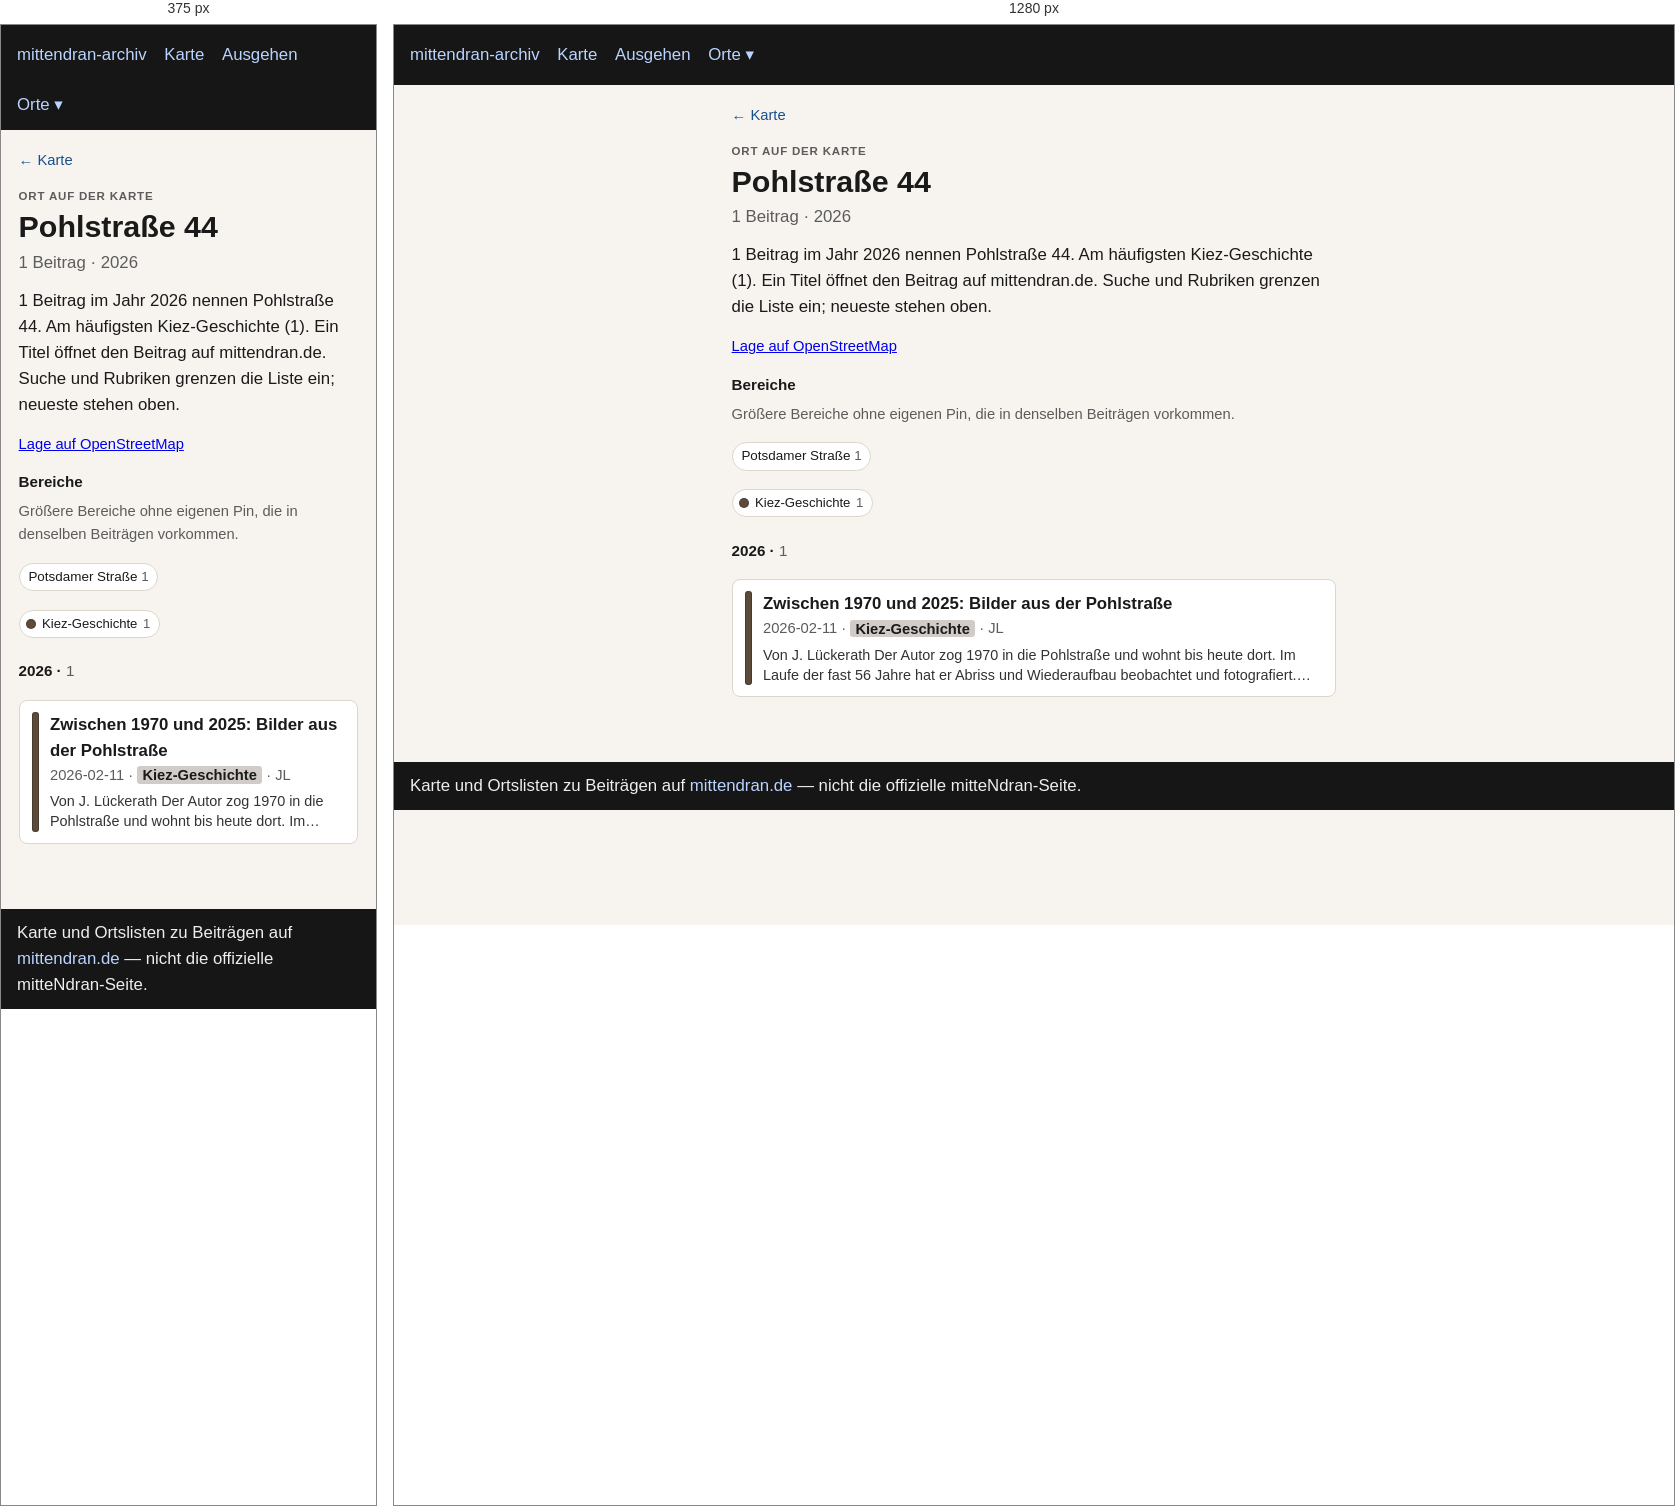
Rendered at 375 px and 1280 px, left to right.

<!-- file: index.html -->
<!doctype html>
<html lang="de">
<head>
  <meta charset="utf-8" />
  <meta name="viewport" content="width=device-width, initial-scale=1" />
  <title>Pohlstraße 44</title>
  <link rel="stylesheet" href="../../assets/style.css?v=3" />
</head>
<body>
  <header>
    <nav>
      <a href="../../index.html">mittendran-archiv</a>
      <a href="../../map.html">Karte</a>
      <a href="../../ausgehen.html">Ausgehen</a>
      <div class="nav-drop"><button type="button" class="nav-drop-btn" aria-expanded="false" aria-haspopup="true">Orte ▾</button><div class="nav-menu" role="group"><a href="../../places/gleisdreieck/">Gleisdreieck</a><a href="../../places/potsdamer-strasse/">Potsdamer Straße</a><a href="../../places/potsdamer-platz/">Potsdamer Platz</a></div></div>
    </nav>
  </header>
  
<main class="place-page">
  <p class="place-back"><a href="../../map.html">← Karte</a></p>
  <p class="place-kicker">Ort auf der Karte</p>
  <h1>Pohlstraße 44</h1>
  <p class="place-stats">1 Beitrag · 2026</p>
  <p class="lead">1 Beitrag im Jahr 2026 nennen Pohlstraße 44. Am häufigsten Kiez-Geschichte (1). Ein Titel öffnet den Beitrag auf mittendran.de. Suche und Rubriken grenzen die Liste ein; neueste stehen oben.</p>
  
  <p class="place-osm"><a href="https://www.openstreetmap.org/?mlat=52.50075&amp;mlon=13.36518#map=17/52.50075/13.36518" rel="noopener">Lage auf OpenStreetMap</a></p>
  <section class="place-related"><h2>Bereiche</h2><p class="meta">Größere Bereiche ohne eigenen Pin, die in denselben Beiträgen vorkommen.</p><ul class="place-chips"><li><a href="../potsdamer-strasse/">Potsdamer Straße <span class="n">1</span></a></li></ul></section>
  
  
  <div class="place-rubriks" role="group" aria-label="Nach Rubrik filtern"><span class="rubrik-static"><span class="place-swatch" style="background:#5c4a3a"></span>Kiez-Geschichte <span class="n">1</span></span></div>
  <section class="place-group" id="y2026"><h2 class="place-year">2026 · <span class="n">1</span></h2><ul class="cards"><li data-rubrik="Kiez-Geschichte" data-date="2026-02-11" data-about="1920 1937 1947 1964 1970 1978 1984 1986 1989 1990 2012"><a href="https://www.mittendran.de/zwischen-1970-und-2025-bilder-aus-der-pohlstrasse/" rel="noopener"><span class="place-bar" style="background:#5c4a3a"></span><span class="place-card-body"><strong>Zwischen 1970 und 2025: Bilder aus der Pohlstraße</strong><div class="meta">2026-02-11 · <span class="place-tag" style="background:color-mix(in srgb, #5c4a3a 28%, white)">Kiez-Geschichte</span> · JL</div><p class="place-excerpt">Von J. Lückerath Der Autor zog 1970 in die Pohlstraße und wohnt bis heute dort. Im Laufe der fast 56 Jahre hat er Abriss und Wiederaufbau beobachtet und fotografiert. Mitte April 1970 konnte ich nach…</p></span></a></li></ul></section>
  <p class="place-empty" hidden>Keine Beiträge für diese Rubriken.</p>
  
</main>

  <footer>
    Karte und Ortslisten zu Beiträgen auf
    <a href="https://www.mittendran.de/">mittendran.de</a>
    — nicht die offizielle mitteNdran-Seite.
  </footer>
  
<script>
document.querySelectorAll(".nav-drop-btn").forEach(function (btn) {
  btn.addEventListener("click", function (ev) {
    ev.preventDefault();
    ev.stopPropagation();
    var drop = btn.closest(".nav-drop");
    var open = !drop.classList.contains("is-open");
    document.querySelectorAll(".nav-drop.is-open").forEach(function (other) {
      other.classList.remove("is-open");
      var b = other.querySelector(".nav-drop-btn");
      if (b) b.setAttribute("aria-expanded", "false");
    });
    if (open) {
      drop.classList.add("is-open");
      btn.setAttribute("aria-expanded", "true");
    }
  });
});
document.addEventListener("click", function () {
  document.querySelectorAll(".nav-drop.is-open").forEach(function (drop) {
    drop.classList.remove("is-open");
    var b = drop.querySelector(".nav-drop-btn");
    if (b) b.setAttribute("aria-expanded", "false");
  });
});
</script>

</body>
</html>


/* @media block from style.css */
@media (max-width: 700px) {
  .map-legend { flex-wrap: nowrap; overflow-x: auto; -webkit-overflow-scrolling: touch; }
  .map-years { max-width: none; }
  .map-bar .map-areas { flex-basis: 100%; }
}